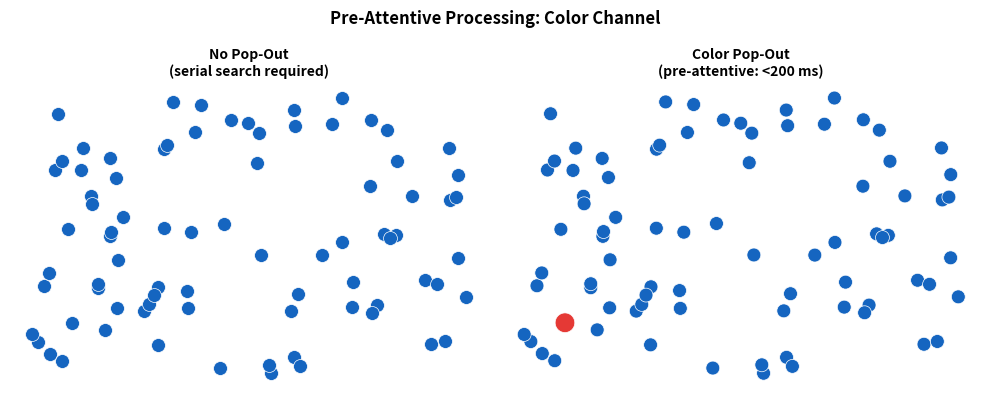
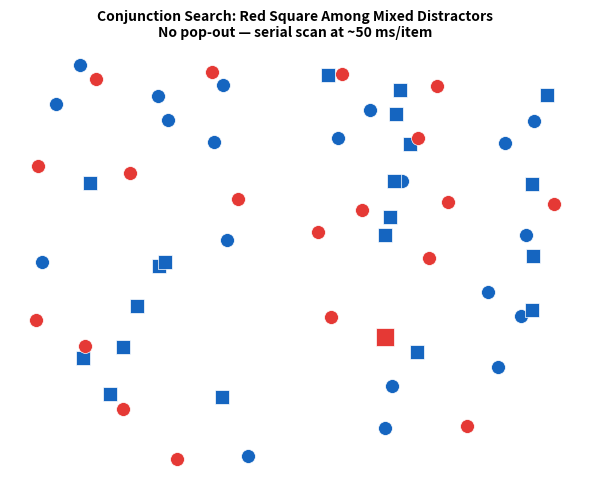
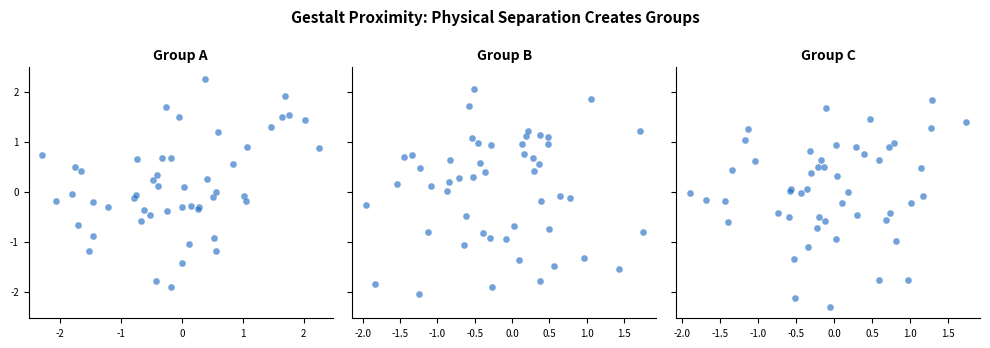
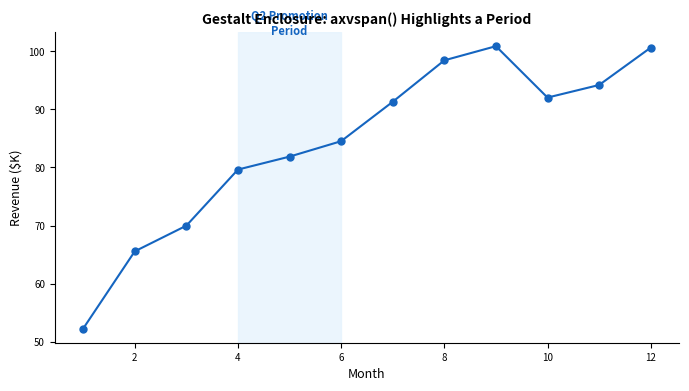
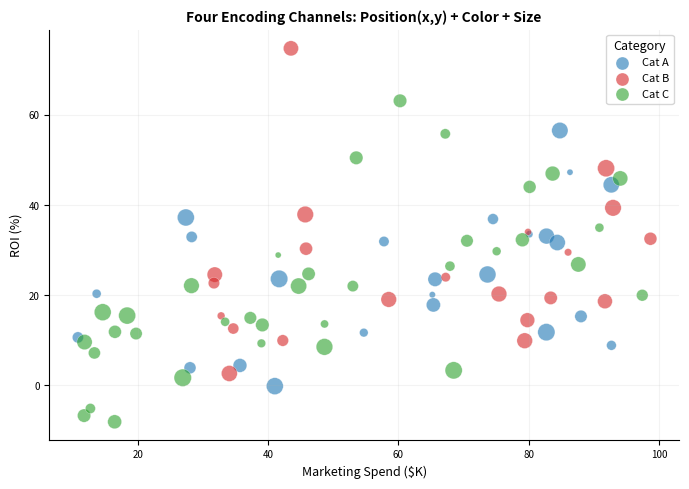
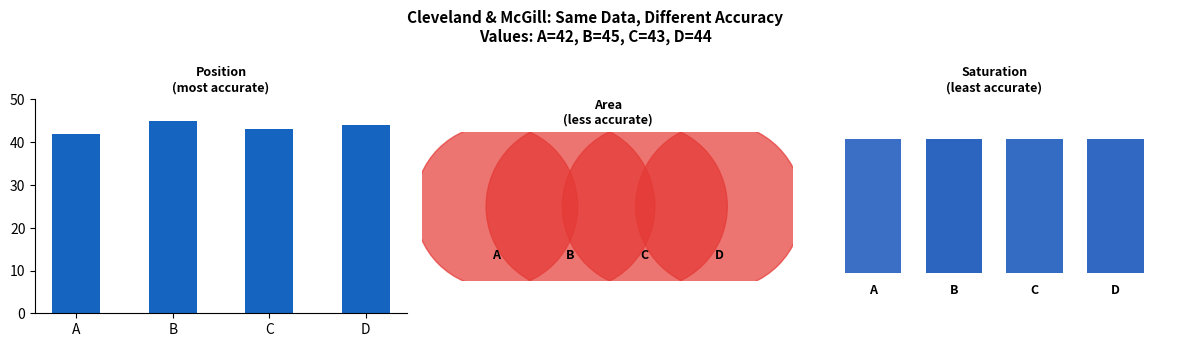

Source code (Python) for these figures, in order:
"""
============================================================
Workshop 1 — Module 3: Visual Perception & Pre-Attentive Attributes
Python Demonstration Script
Data Visualization for Data Scientists — UNYT Tirana
============================================================
"""

import numpy as np
import matplotlib.pyplot as plt
import os

os.makedirs("output", exist_ok=True)
plt.rcParams["figure.dpi"] = 150
np.random.seed(42)


# ── 1. Pre-Attentive Pop-Out: Color ────────────────────────
n = 80
xs, ys = np.random.uniform(0, 10, n), np.random.uniform(0, 8, n)

fig, (ax1, ax2) = plt.subplots(1, 2, figsize=(10, 4))

# No pop-out: uniform color
ax1.scatter(xs, ys, s=100, c="#1565C0", edgecolors="white", linewidth=0.5)
ax1.set_title("No Pop-Out\n(serial search required)", fontsize=10, fontweight="bold")
for sp in ax1.spines.values(): sp.set_visible(False)
ax1.set_xticks([]); ax1.set_yticks([])

# Pop-out: one red among blue
colors = ["#1565C0"] * n
colors[37] = "#E53935"
sizes = [100] * n
sizes[37] = 200
ax2.scatter(xs, ys, s=sizes, c=colors, edgecolors="white", linewidth=0.5)
ax2.set_title("Color Pop-Out\n(pre-attentive: <200 ms)", fontsize=10, fontweight="bold")
for sp in ax2.spines.values(): sp.set_visible(False)
ax2.set_xticks([]); ax2.set_yticks([])

fig.suptitle("Pre-Attentive Processing: Color Channel", fontsize=12, fontweight="bold")
plt.tight_layout()
plt.savefig("output/preattentive_popout_py.png", dpi=150, bbox_inches="tight")
plt.close()


# ── 2. Conjunction Search ──────────────────────────────────
n_c = 60
xc, yc = np.random.uniform(0.5, 9.5, n_c), np.random.uniform(0.5, 7.5, n_c)

fig, ax = plt.subplots(figsize=(6, 5))
for i in range(n_c):
    if i == 33:  # target: red square
        ax.scatter(xc[i], yc[i], s=160, c="#E53935", marker="s",
                   edgecolors="white", linewidth=0.5, zorder=5)
    elif i % 3 == 0:  # red circles (distractors)
        ax.scatter(xc[i], yc[i], s=100, c="#E53935", marker="o",
                   edgecolors="white", linewidth=0.5)
    elif i % 3 == 1:  # blue squares (distractors)
        ax.scatter(xc[i], yc[i], s=100, c="#1565C0", marker="s",
                   edgecolors="white", linewidth=0.5)
    else:  # blue circles
        ax.scatter(xc[i], yc[i], s=100, c="#1565C0", marker="o",
                   edgecolors="white", linewidth=0.5)

ax.set_title("Conjunction Search: Red Square Among Mixed Distractors\n"
             "No pop-out — serial scan at ~50 ms/item",
             fontsize=10, fontweight="bold")
for sp in ax.spines.values(): sp.set_visible(False)
ax.set_xticks([]); ax.set_yticks([])
plt.tight_layout()
plt.savefig("output/conjunction_search_py.png", dpi=150, bbox_inches="tight")
plt.close()


# ── 3. Gestalt: Proximity via Subplots ─────────────────────
np.random.seed(7)
groups = {"A": (np.random.normal(0, 1, 50), np.random.normal(0, 1, 50)),
          "B": (np.random.normal(0, 1, 50), np.random.normal(0, 1, 50)),
          "C": (np.random.normal(0, 1, 50), np.random.normal(0, 1, 50))}

fig, axes = plt.subplots(1, 3, figsize=(10, 3.5), sharey=True)
for ax, (name, (gx, gy)) in zip(axes, groups.items()):
    ax.scatter(gx, gy, s=25, c="#1565C0", alpha=0.6, edgecolors="white", linewidth=0.3)
    ax.set_title(f"Group {name}", fontsize=10, fontweight="bold")
    ax.spines["top"].set_visible(False)
    ax.spines["right"].set_visible(False)
    ax.tick_params(labelsize=7)

fig.suptitle("Gestalt Proximity: Physical Separation Creates Groups",
             fontsize=11, fontweight="bold")
plt.tight_layout()
plt.savefig("output/gestalt_proximity_py.png", dpi=150, bbox_inches="tight")
plt.close()


# ── 4. Gestalt: Enclosure with axvspan ─────────────────────
np.random.seed(99)
months = np.arange(1, 13)
values = np.cumsum(np.random.normal(3, 5, 12)) + 50

fig, ax = plt.subplots(figsize=(7, 4))

# Enclosure: shaded band for Q2 (months 4-6)
ax.axvspan(4, 6, color="#E3F2FD", alpha=0.7, label="Q2 Promotion")
ax.plot(months, values, "o-", color="#1565C0", linewidth=1.5, markersize=5)
ax.text(5, max(values) + 2, "Q2 Promotion\nPeriod", ha="center",
        fontsize=8, fontweight="bold", color="#1565C0")

ax.set_xlabel("Month", fontsize=9)
ax.set_ylabel("Revenue ($K)", fontsize=9)
ax.set_title("Gestalt Enclosure: axvspan() Highlights a Period",
             fontsize=10, fontweight="bold")
ax.spines["top"].set_visible(False)
ax.spines["right"].set_visible(False)
ax.tick_params(labelsize=7)
plt.tight_layout()
plt.savefig("output/gestalt_enclosure_py.png", dpi=150, bbox_inches="tight")
plt.close()


# ── 5. Multi-Channel Encoding ─────────────────────────────
np.random.seed(55)
n_e = 80
spend = np.random.uniform(10, 100, n_e)
roi = 0.4 * spend + np.random.normal(0, 12, n_e)
cat = np.random.choice(["A", "B", "C"], n_e)
budget = np.random.uniform(20, 200, n_e)

palette = {"A": "#1f77b4", "B": "#d62728", "C": "#2ca02c"}

fig, ax = plt.subplots(figsize=(7, 5))
for c in ["A", "B", "C"]:
    mask = cat == c
    ax.scatter(spend[mask], roi[mask], s=budget[mask] * 0.8,
               c=palette[c], alpha=0.6, edgecolors="white",
               linewidth=0.3, label=f"Cat {c}")

ax.set_xlabel("Marketing Spend ($K)", fontsize=9)
ax.set_ylabel("ROI (%)", fontsize=9)
ax.set_title("Four Encoding Channels: Position(x,y) + Color + Size",
             fontsize=10, fontweight="bold")
ax.legend(fontsize=8, title="Category", title_fontsize=9)
ax.spines["top"].set_visible(False)
ax.spines["right"].set_visible(False)
ax.grid(alpha=0.15)
ax.tick_params(labelsize=7)
plt.tight_layout()
plt.savefig("output/multi_channel_py.png", dpi=150, bbox_inches="tight")
plt.close()


# ── 6. Channel Accuracy Comparison ────────────────────────
cats = ["A", "B", "C", "D"]
vals = [42, 45, 43, 44]

fig, axes = plt.subplots(1, 3, figsize=(12, 3.5))

# Position (most accurate)
axes[0].bar(cats, vals, color="#1565C0", width=0.5)
axes[0].set_ylim(0, 50)
axes[0].set_title("Position\n(most accurate)", fontsize=9, fontweight="bold")
axes[0].spines["top"].set_visible(False)
axes[0].spines["right"].set_visible(False)

# Area (less accurate)
for i, (c, v) in enumerate(zip(cats, vals)):
    r = np.sqrt(v / np.pi) * 0.3
    circle = plt.Circle((i, 0.5), r, color="#E53935", alpha=0.7)
    axes[1].add_patch(circle)
    axes[1].text(i, -0.2, c, ha="center", fontsize=9, fontweight="bold")
axes[1].set_xlim(-1, 4)
axes[1].set_ylim(-0.5, 1.5)
axes[1].set_aspect("equal")
axes[1].set_title("Area\n(less accurate)", fontsize=9, fontweight="bold")
for sp in axes[1].spines.values(): sp.set_visible(False)
axes[1].set_xticks([]); axes[1].set_yticks([])

# Color saturation (least accurate)
for i, (c, v) in enumerate(zip(cats, vals)):
    alpha = v / 50
    rect = plt.Rectangle((i - 0.35, 0), 0.7, 1,
                          facecolor=(0.08, 0.33, 0.73, alpha))
    axes[2].add_patch(rect)
    axes[2].text(i, -0.15, c, ha="center", fontsize=9, fontweight="bold")
axes[2].set_xlim(-0.8, 3.8)
axes[2].set_ylim(-0.3, 1.3)
axes[2].set_title("Saturation\n(least accurate)", fontsize=9, fontweight="bold")
for sp in axes[2].spines.values(): sp.set_visible(False)
axes[2].set_xticks([]); axes[2].set_yticks([])

fig.suptitle("Cleveland & McGill: Same Data, Different Accuracy\n"
             "Values: A=42, B=45, C=43, D=44",
             fontsize=11, fontweight="bold")
plt.tight_layout()
plt.savefig("output/channel_comparison_py.png", dpi=150, bbox_inches="tight")
plt.close()


print("── All M03 plots saved to output/ ──")
